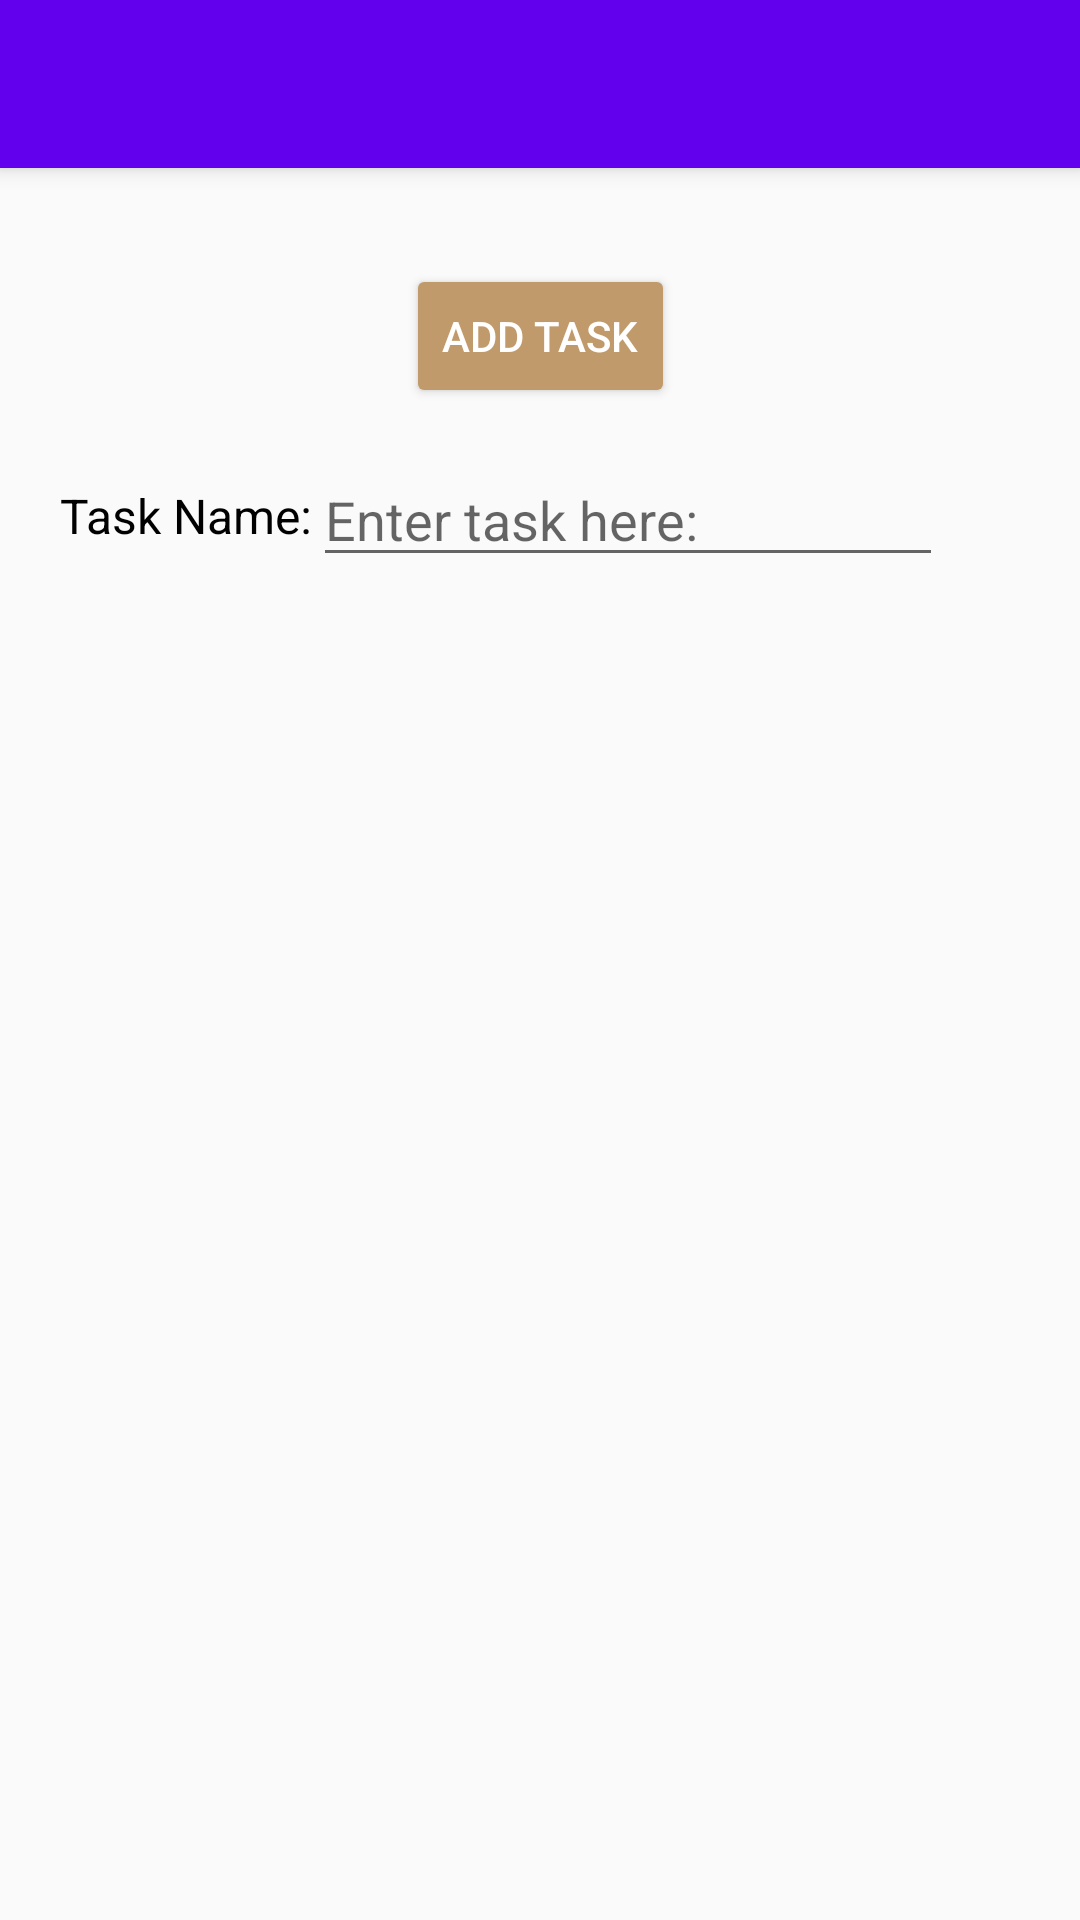

The Android layout XML behind this screen, and the referenced resources:
<!-- AndroidManifest.xml: activity theme Theme.ParentApp.NoActionBar -->
<!-- res/layout/activity_tasks.xml -->
<?xml version="1.0" encoding="utf-8"?>
<androidx.coordinatorlayout.widget.CoordinatorLayout xmlns:android="http://schemas.android.com/apk/res/android"
    xmlns:app="http://schemas.android.com/apk/res-auto"
    xmlns:tools="http://schemas.android.com/tools"
    android:layout_width="match_parent"
    android:layout_height="match_parent"
    tools:context="ca.cmpt276.parentapp.UI.TasksActivity">

    <com.google.android.material.appbar.AppBarLayout
        android:layout_width="match_parent"
        android:layout_height="wrap_content"
        android:theme="@style/Theme.ParentApp.AppBarOverlay">

        <com.google.android.material.appbar.MaterialToolbar
            android:id="@+id/toolbar"
            android:layout_width="match_parent"
            android:layout_height="?attr/actionBarSize"
            android:background="?attr/colorPrimary"
            app:popupTheme="@style/Theme.ParentApp.PopupOverlay" />

    </com.google.android.material.appbar.AppBarLayout>

    <include layout="@layout/content_tasks" />

</androidx.coordinatorlayout.widget.CoordinatorLayout>
<!-- res/layout/content_tasks.xml (included above) -->
<androidx.constraintlayout.widget.ConstraintLayout xmlns:android="http://schemas.android.com/apk/res/android"
    xmlns:app="http://schemas.android.com/apk/res-auto"
    android:layout_width="match_parent"
    android:layout_height="match_parent"
    app:layout_behavior="@string/appbar_scrolling_view_behavior">

    <Button
        android:id="@+id/btnAddTask"
        android:layout_width="wrap_content"
        android:layout_height="wrap_content"
        android:layout_marginTop="30dp"
        android:backgroundTint="@color/button_color"
        android:text="@string/add_task"
        android:textColor="@color/white"
        app:layout_constraintBottom_toTopOf="@+id/editTaskName"
        app:layout_constraintEnd_toEndOf="parent"
        app:layout_constraintStart_toStartOf="parent"
        app:layout_constraintTop_toTopOf="parent"
        app:layout_constraintVertical_bias="0.111" />

    <EditText
        android:id="@+id/editTaskName"
        android:layout_width="wrap_content"
        android:layout_height="wrap_content"
        android:ems="10"
        android:hint="@string/enter_task_here"
        android:inputType="textPersonName"
        android:textColor="@color/black"
        app:layout_constraintBottom_toTopOf="@+id/guideline"
        app:layout_constraintEnd_toEndOf="parent"
        app:layout_constraintHorizontal_bias="0.696"
        app:layout_constraintStart_toStartOf="parent"
        app:layout_constraintTop_toTopOf="@+id/guideline2"
        app:layout_constraintVertical_bias="0.0" />

    <TextView
        android:id="@+id/taskName"
        android:layout_width="wrap_content"
        android:layout_height="wrap_content"
        android:layout_marginStart="20dp"
        android:text="@string/task_name"
        android:textColor="@color/black"
        android:textSize="16sp"
        app:layout_constraintBottom_toBottomOf="@+id/editTaskName"
        app:layout_constraintStart_toStartOf="parent"
        app:layout_constraintTop_toTopOf="@+id/editTaskName" />

    <ListView
        android:id="@+id/listTasks"
        android:layout_width="match_parent"
        android:layout_height="523dp"
        android:choiceMode="singleChoice"
        app:layout_constraintBottom_toBottomOf="parent"
        app:layout_constraintEnd_toEndOf="parent"
        app:layout_constraintHorizontal_bias="0.0"
        app:layout_constraintStart_toStartOf="parent"
        app:layout_constraintTop_toTopOf="@+id/guideline"
        app:layout_constraintVertical_bias="0.0" />

    <androidx.constraintlayout.widget.Guideline
        android:id="@+id/guideline"
        android:layout_width="wrap_content"
        android:layout_height="wrap_content"
        android:orientation="horizontal"
        app:layout_constraintGuide_begin="154dp" />

    <androidx.constraintlayout.widget.Guideline
        android:id="@+id/guideline2"
        android:layout_width="wrap_content"
        android:layout_height="wrap_content"
        android:orientation="horizontal"
        app:layout_constraintGuide_begin="95dp" />
</androidx.constraintlayout.widget.ConstraintLayout>
<!-- resources referenced by this layout -->
<resources>
  <color name="black">#FF000000</color>
  <color name="button_color">#C19A6B</color>
  <color name="white">#FFFFFFFF</color>
  <string name="add_task">Add task</string>
  <string name="enter_task_here">Enter task here:</string>
  <string name="task_name">Task Name:</string>
  <style name="Theme.ParentApp.AppBarOverlay" parent="ThemeOverlay.AppCompat.Dark.ActionBar" />
  <style name="Theme.ParentApp.PopupOverlay" parent="ThemeOverlay.AppCompat.Light" />
  <style name="Theme.ParentApp.NoActionBar">
          <item name="windowActionBar">false</item>
          <item name="windowNoTitle">true</item>
      </style>
</resources>
